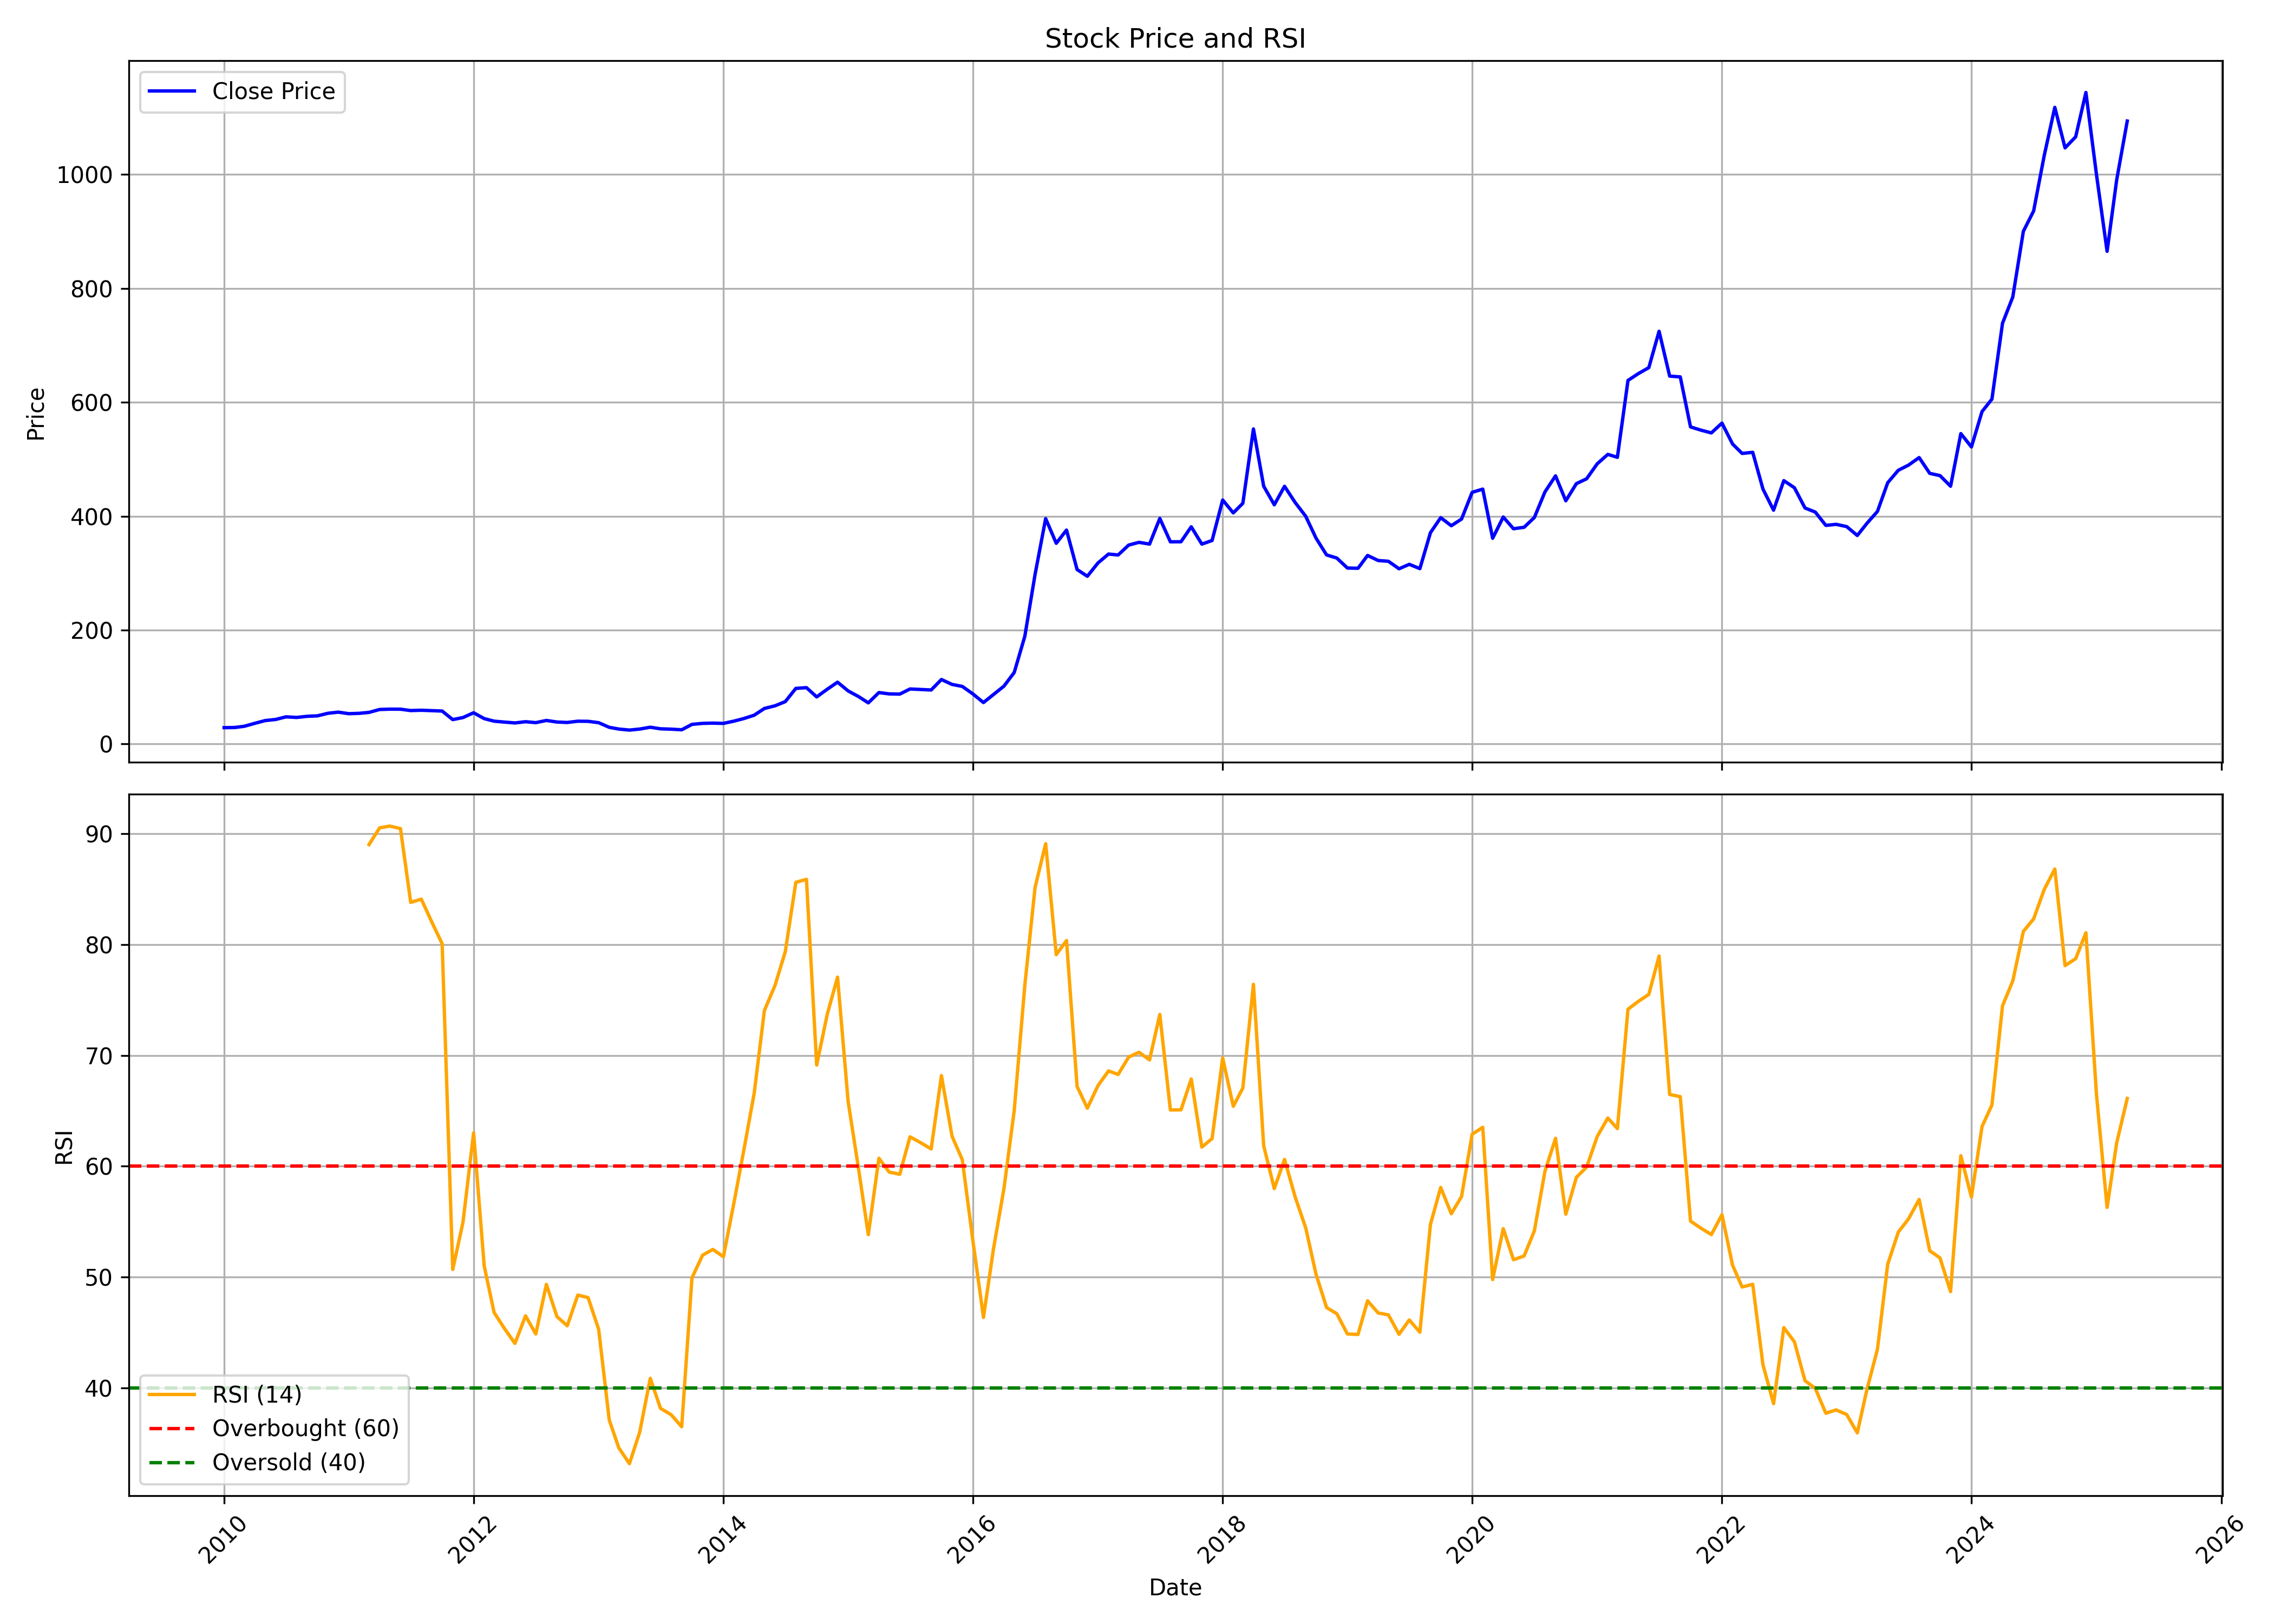

The file beside this chart, header and first rows:
, Unnamed: 0, date, symbol, open, high, low, close, volume, rsi
0, 0, 2010-01-01, SUDARSCHEM, 27.73, 29.8, 25.41, 28.76, 190760, 
1, 1, 2010-02-01, SUDARSCHEM, 28.76, 31.38, 27.41, 29, 235950, 
2, 2, 2010-03-01, SUDARSCHEM, 29, 31.18, 28.6, 31.18, 147210, 
3, 3, 2010-04-01, SUDARSCHEM, 31.13, 36.55, 30.27, 36.39, 339920, 
4, 4, 2010-05-01, SUDARSCHEM, 42.01, 42.01, 34.96, 41.18, 297420, 
5, 5, 2010-06-01, SUDARSCHEM, 42.34, 47.03, 38.53, 43.15, 660500, 
6, 6, 2010-07-01, SUDARSCHEM, 44.09, 50.45, 43.3, 47.73, 366530, 
7, 7, 2010-08-01, SUDARSCHEM, 48.5, 52.1, 43.6, 46.69, 233620, 
8, 8, 2010-09-01, SUDARSCHEM, 46.32, 49.39, 45.18, 48.66, 154270, 
9, 9, 2010-10-01, SUDARSCHEM, 47.45, 52.72, 47.3, 49.48, 155810, 
10, 10, 2010-11-01, SUDARSCHEM, 48.75, 58.4, 48.66, 54.02, 147040, 
11, 11, 2010-12-01, SUDARSCHEM, 52.74, 56.37, 48.75, 55.99, 84840, 
12, 12, 2011-01-01, SUDARSCHEM, 56.78, 57.18, 51.11, 53.27, 114840, 
13, 13, 2011-02-01, SUDARSCHEM, 54.75, 56.37, 51.43, 53.94, 55830, 
14, 14, 2011-03-01, SUDARSCHEM, 54.33, 57.58, 50.29, 55.55, 92820, 89.04
15, 15, 2011-04-01, SUDARSCHEM, 52.84, 64.4, 52.84, 60.66, 98780, 90.55
16, 16, 2011-05-01, SUDARSCHEM, 60.83, 65.21, 55.96, 61.24, 43330, 90.71
17, 17, 2011-06-01, SUDARSCHEM, 63.26, 63.75, 59.23, 61.16, 123060, 90.48
18, 18, 2011-07-01, SUDARSCHEM, 63.1, 63.59, 58.07, 58.76, 196130, 83.82
19, 19, 2011-08-01, SUDARSCHEM, 61.71, 61.72, 55.12, 59.31, 72410, 84.11
20, 20, 2011-09-01, SUDARSCHEM, 59.31, 62.3, 53.66, 58.58, 157920, 82.03
21, 21, 2011-10-01, SUDARSCHEM, 57.76, 59.82, 56.02, 57.92, 47080, 80.09
22, 22, 2011-11-01, SUDARSCHEM, 57.92, 57.92, 39.61, 42.91, 44040, 50.69
23, 23, 2011-12-01, SUDARSCHEM, 44.23, 48.43, 39.82, 46.51, 92810, 54.96
24, 24, 2012-01-01, SUDARSCHEM, 44.56, 57.1, 42.22, 54.91, 66040, 63.01
25, 25, 2012-02-01, SUDARSCHEM, 53.3, 56.11, 42.16, 44.64, 310050, 51.01
26, 26, 2012-03-01, SUDARSCHEM, 44.97, 45.38, 39.28, 40.14, 58140, 46.8
27, 27, 2012-04-01, SUDARSCHEM, 40.43, 44.47, 38.45, 38.48, 76400, 45.32
28, 28, 2012-05-01, SUDARSCHEM, 38.45, 40.01, 34.65, 37.03, 82430, 44.01
29, 29, 2012-06-01, SUDARSCHEM, 35.73, 39.2, 34.24, 39.2, 48350, 46.5
30, 30, 2012-07-01, SUDARSCHEM, 38.41, 40.43, 35.56, 37.54, 93100, 44.86
31, 31, 2012-08-01, SUDARSCHEM, 38.59, 42.24, 36.47, 41.39, 80880, 49.34
32, 32, 2012-09-01, SUDARSCHEM, 40.72, 42.41, 38, 38.63, 95620, 46.43
33, 33, 2012-10-01, SUDARSCHEM, 38.59, 40.29, 37.34, 37.85, 80390, 45.6
34, 34, 2012-11-01, SUDARSCHEM, 37.84, 40.71, 34.4, 40.05, 176070, 48.38
35, 35, 2012-12-01, SUDARSCHEM, 39.86, 40.29, 37.32, 39.86, 168160, 48.15
36, 36, 2013-01-01, SUDARSCHEM, 39.19, 39.76, 34.94, 37.49, 192700, 45.28
37, 37, 2013-02-01, SUDARSCHEM, 36.78, 36.81, 27.9, 29.33, 136430, 37.09
38, 38, 2013-03-01, SUDARSCHEM, 27.99, 30.28, 23.58, 26.29, 180280, 34.58
39, 39, 2013-04-01, SUDARSCHEM, 27.57, 27.57, 22.05, 24.5, 190460, 33.16
40, 40, 2013-05-01, SUDARSCHEM, 24.5, 26.38, 22.06, 26.29, 60010, 35.99
41, 41, 2013-06-01, SUDARSCHEM, 26.68, 29.52, 24.61, 29.52, 61650, 40.86
42, 42, 2013-07-01, SUDARSCHEM, 26.72, 26.72, 24.26, 26.72, 37620, 38.15
43, 43, 2013-08-01, SUDARSCHEM, 26.72, 26.72, 23.71, 26.12, 110610, 37.58
44, 44, 2013-09-01, SUDARSCHEM, 25.44, 26.29, 24.17, 25.02, 493670, 36.49
45, 45, 2013-10-01, SUDARSCHEM, 25.87, 34.51, 25.87, 34.5, 216930, 49.93
46, 46, 2013-11-01, SUDARSCHEM, 34.5, 36.44, 34.5, 36.27, 45800, 51.97
47, 47, 2013-12-01, SUDARSCHEM, 36.27, 36.8, 35.57, 36.71, 799600, 52.5
48, 48, 2014-01-01, SUDARSCHEM, 36.71, 38.57, 35.12, 36.23, 790440, 51.84
49, 49, 2014-02-01, SUDARSCHEM, 36.27, 41.79, 35.47, 40.25, 518850, 56.73
50, 50, 2014-03-01, SUDARSCHEM, 40.25, 45.54, 40.25, 44.61, 265430, 61.32
51, 51, 2014-04-01, SUDARSCHEM, 45.11, 53.51, 45.11, 50.59, 259990, 66.57
52, 52, 2014-05-01, SUDARSCHEM, 50.59, 67.22, 49.98, 62.45, 474080, 74.07
53, 53, 2014-06-01, SUDARSCHEM, 58.38, 67.22, 58.38, 67.12, 207550, 76.32
54, 54, 2014-07-01, SUDARSCHEM, 67.05, 77.48, 59.26, 74.45, 163180, 79.36
55, 55, 2014-08-01, SUDARSCHEM, 72.49, 112.5, 72.44, 97.67, 1513260, 85.64
56, 56, 2014-09-01, SUDARSCHEM, 98.27, 125.9, 97.1, 98.99, 7769224, 85.9
57, 57, 2014-10-01, SUDARSCHEM, 102.5, 102.7, 73.97, 82.73, 965216, 69.14
58, 58, 2014-11-01, SUDARSCHEM, 81.92, 109, 77.68, 96.28, 3180386, 73.74
59, 59, 2014-12-01, SUDARSCHEM, 99.35, 120.3, 94.48, 108.6, 4066370, 77.07
... 124 more rows
